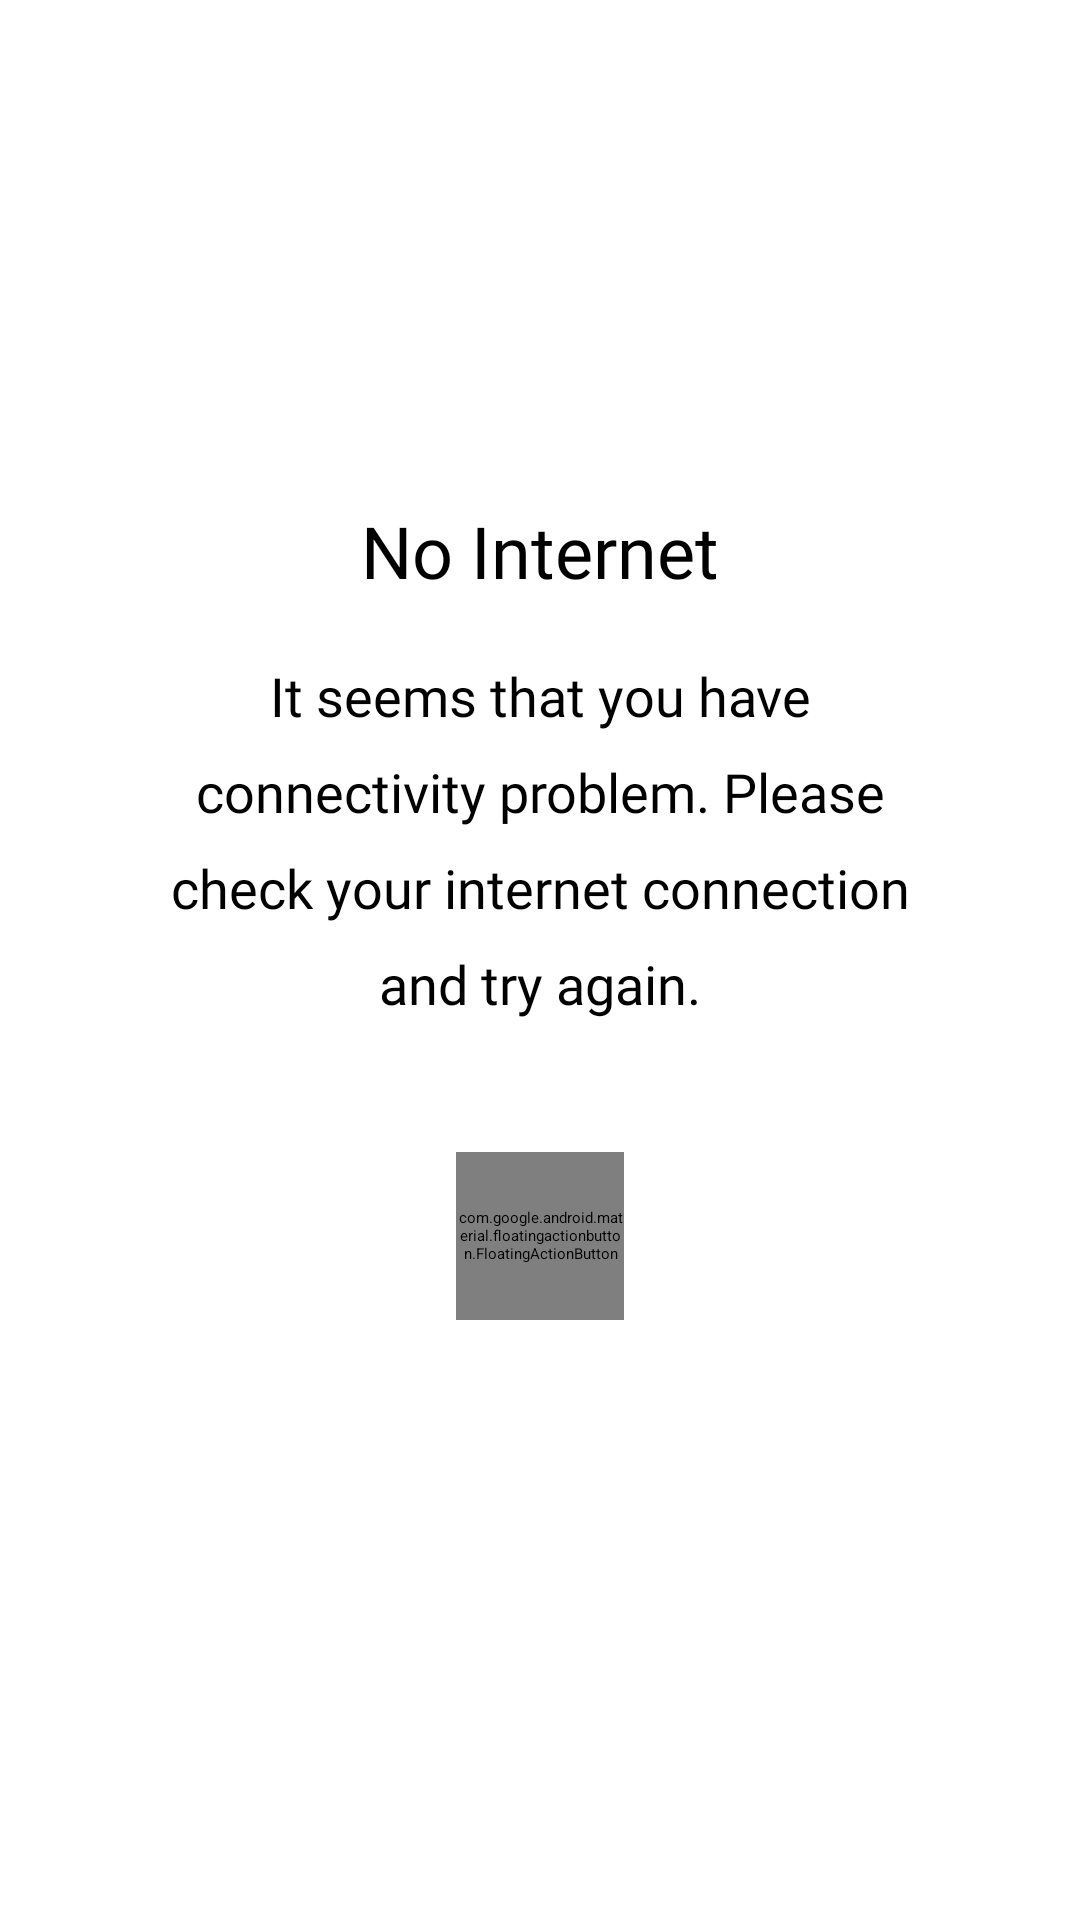

Android layout source for this screen:
<!-- AndroidManifest.xml: application theme Theme.App.Starting -->
<!-- res/layout/no_internet_screen.xml -->
<?xml version="1.0" encoding="utf-8"?>
<RelativeLayout xmlns:android="http://schemas.android.com/apk/res/android"
  xmlns:app="http://schemas.android.com/apk/res-auto"
  xmlns:tools="http://schemas.android.com/tools"
  android:layout_width="match_parent"
  android:layout_height="wrap_content"
  android:clickable="true"
  android:focusable="true"
  android:background="@color/white"
  android:orientation="vertical">

  <androidx.constraintlayout.widget.ConstraintLayout
    android:layout_width="match_parent"
    android:layout_height="match_parent"
    android:gravity="center_horizontal"
    android:layout_marginBottom="150dp"
    android:orientation="vertical">

    <TextView
      android:id="@+id/noInternetTitle"
      android:textAppearance="@style/H1Bold"
      android:layout_width="match_parent"
      android:layout_height="wrap_content"
      android:layout_marginBottom="20dp"
      android:gravity="center_horizontal"
      android:text="@string/no_internet"
      app:layout_constraintBottom_toTopOf="@id/noInternetMsg" />

    <TextView
      android:id="@+id/noInternetMsg"
      android:layout_width="0dp"
      android:layout_height="wrap_content"
      android:layout_marginStart="52dp"
      android:layout_marginEnd="52dp"
      android:layout_marginBottom="44dp"
      android:gravity="center_horizontal"
      android:lineSpacingExtra="11sp"
      android:textAppearance="@style/BodyDefaultLight"
      android:text="It seems that you have connectivity problem. Please check your internet connection and try again."
      app:layout_constraintBottom_toTopOf="@id/tryAgainBtn"
      app:layout_constraintEnd_toEndOf="parent"
      app:layout_constraintStart_toStartOf="parent" />

    <com.google.android.material.floatingactionbutton.FloatingActionButton
      android:id="@+id/tryAgainBtn"
      android:layout_width="56dp"
      android:layout_height="56dp"
      android:src="@drawable/icn_resend"
      android:tint="@color/colorPrimary"
      android:layout_marginBottom="50dp"
      app:backgroundTint="@color/white"
      app:fabCustomSize="56dp"
      app:layout_constraintBottom_toBottomOf="parent"
      app:layout_constraintEnd_toEndOf="parent"
      app:layout_constraintStart_toStartOf="parent" />
  </androidx.constraintlayout.widget.ConstraintLayout>
</RelativeLayout>
<!-- resources referenced by this layout -->
<resources>
  <color name="colorPrimary">#be1e2d</color>
  <color name="white">#ffffff</color>
  <!-- drawable icn_resend: png bitmap (drawable, 552 bytes) -->
  <string name="no_internet">No Internet</string>
  <style name="BodyDefaultLight">
      <item name="android:fontFamily">@font/myriad_pro_light_condensed</item>
      <item name="android:textSize">18sp</item>
      <item name="android:lineSpacingExtra">11sp</item>
      <item name="android:textColor">@color/black</item>
    </style>
  <style name="H1Bold">
      <item name="android:fontFamily">@font/myriad_pro_bold_condensed</item>
      <item name="android:gravity">center_horizontal</item>
      <item name="android:textSize">24sp</item>
      <item name="android:lineSpacingExtra">8sp</item>
      <item name="android:textColor">@color/black</item>
    </style>
  <style name="Theme.App.Starting" parent="Theme.SplashScreen">
      <item name="windowSplashScreenAnimatedIcon">@drawable/ic_launcher_foreground</item>
      <item name="postSplashScreenTheme">@style/Theme.FindRide</item>
      <item name="windowSplashScreenBackground">@color/colorPrimary</item>
    </style>
  <color name="black">#000000</color>
  <style name="Theme.FindRide" parent="Theme.MaterialComponents.Light.DarkActionBar">
      
      <item name="colorPrimary">@color/colorPrimary</item>
      <item name="colorPrimaryVariant">@color/colorPrimaryDark</item>
      <item name="colorOnPrimary">@color/white</item>
      <item name="background">@color/white</item>
      
      <item name="colorSecondary">@color/colorPrimary</item>
      <item name="colorSecondaryVariant">@color/colorAccent</item>
      <item name="colorOnSecondary">@color/black</item>
      
      <item name="android:statusBarColor" tools:targetApi="l">?attr/colorPrimaryVariant</item>
      
    </style>
  <color name="colorPrimaryDark">#911722</color>
  <color name="colorAccent">#911722</color>
</resources>
